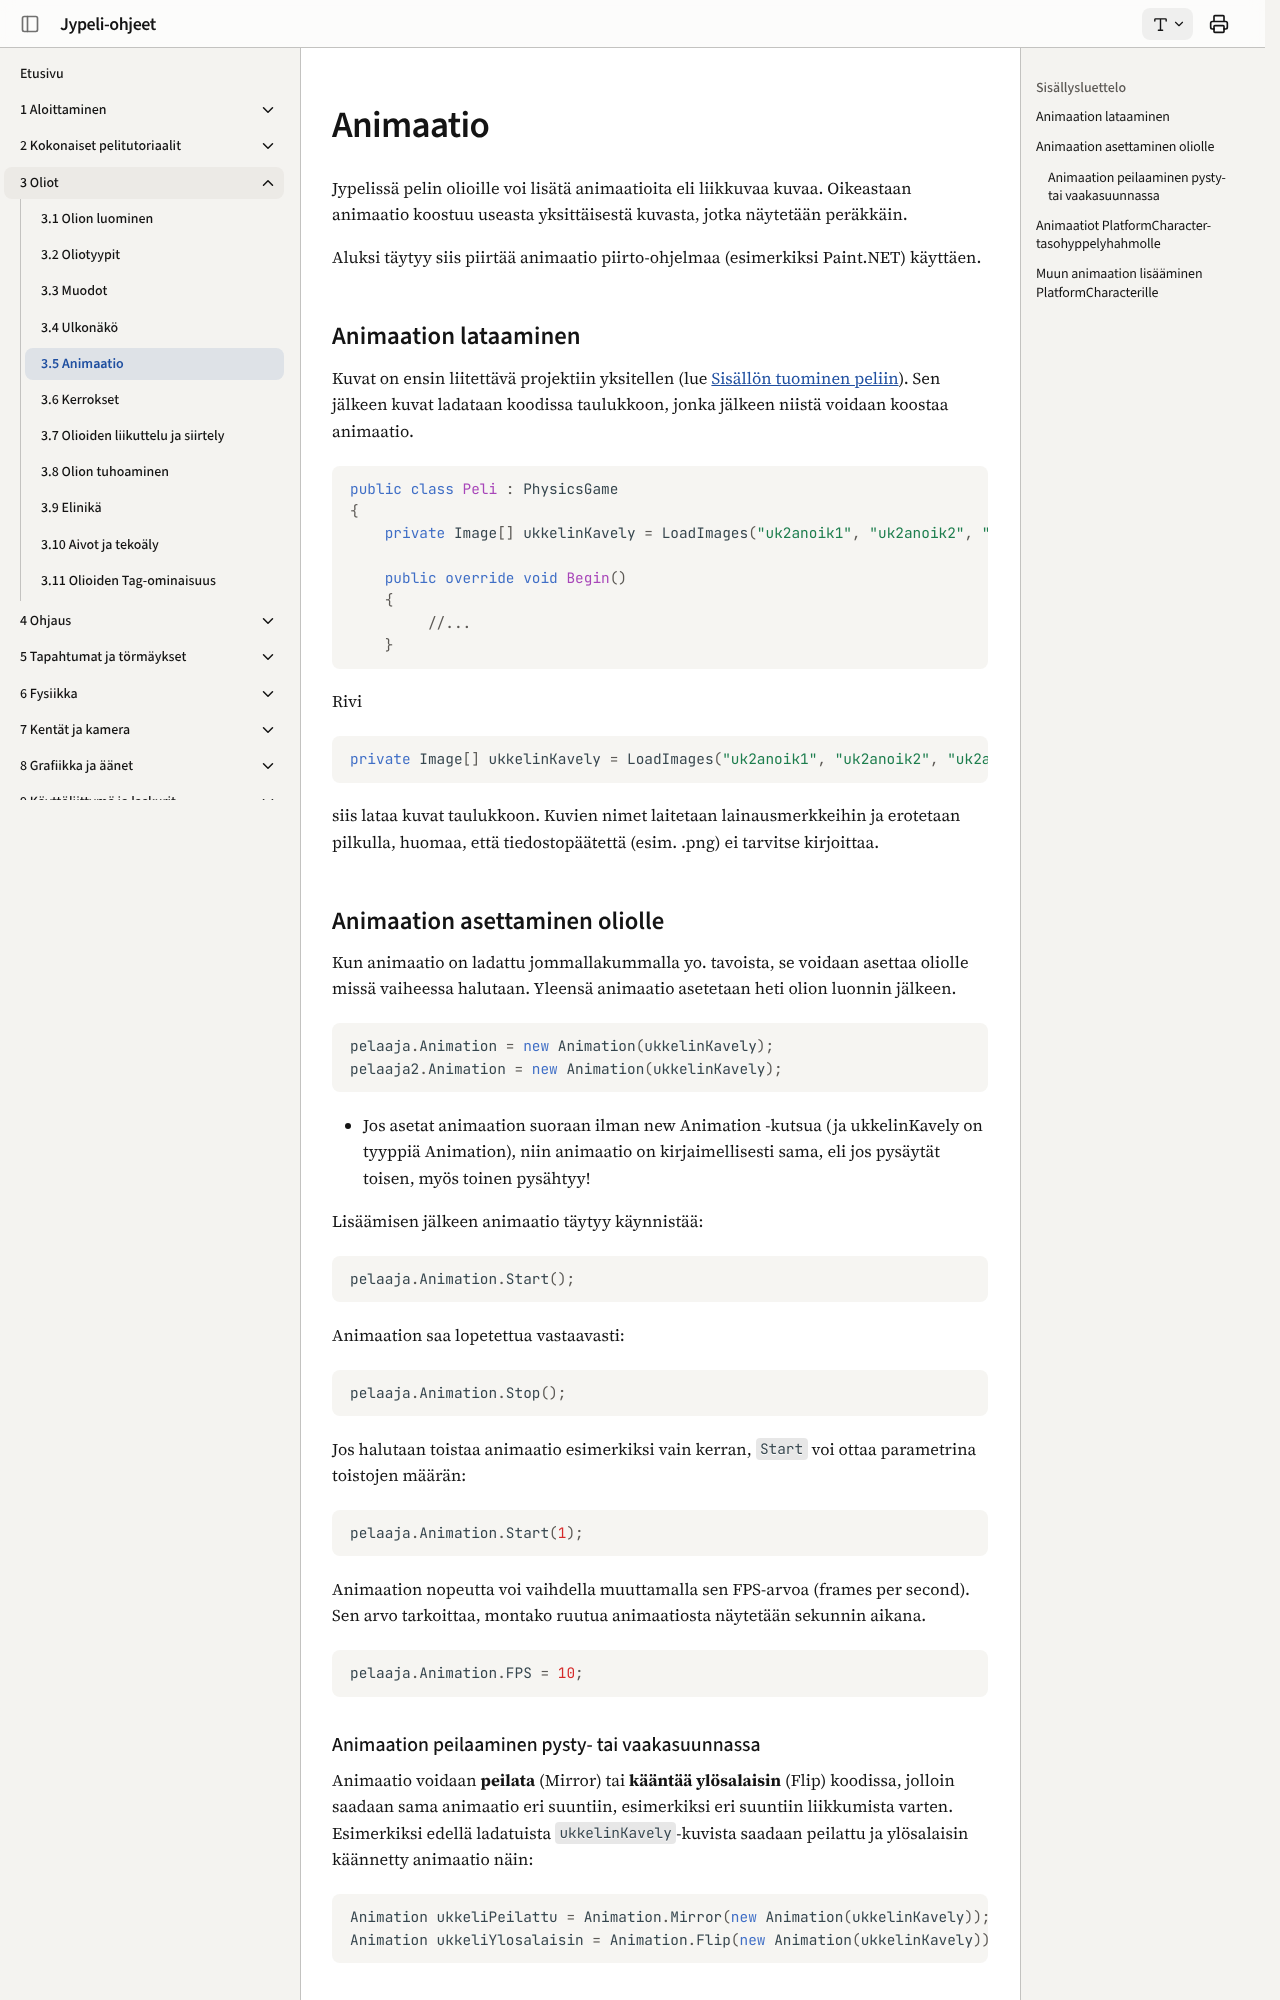

repository: ohj-perus-jy/jypelidocs · page: oliot/animaatio/index.html · generator: mkdocs

# Animaatio

Jypelissä pelin olioille voi lisätä animaatioita eli liikkuvaa kuvaa. Oikeastaan animaatio koostuu useasta yksittäisestä kuvasta, jotka näytetään peräkkäin.

Aluksi täytyy siis piirtää animaatio piirto-ohjelmaa (esimerkiksi Paint.NET) käyttäen.

<!-- kuva puuttuu -->

<!-- TODO: TIMIIN -->

## Animaation lataaminen

Kuvat on ensin liitettävä projektiin yksitellen (lue [Sisällön tuominen peliin](https://tim.jyu.fi/view/kurssit/tie/ohj1/tyokalut/sisallon-tuominen-peliin)). Sen jälkeen kuvat ladataan koodissa taulukkoon, jonka jälkeen niistä voidaan koostaa animaatio.

```csharp,ignore
public class Peli : PhysicsGame
{
    private Image[] ukkelinKavely = LoadImages("uk2anoik1", "uk2anoik2", "uk2anoik3");

    public override void Begin()
    {
         //...
    }
```

Rivi

```csharp,ignore
private Image[] ukkelinKavely = LoadImages("uk2anoik1", "uk2anoik2", "uk2anoik3");
```

siis lataa kuvat taulukkoon. Kuvien nimet laitetaan lainausmerkkeihin ja erotetaan pilkulla, huomaa, että tiedostopäätettä (esim. .png) ei tarvitse kirjoittaa.

## Animaation asettaminen oliolle

Kun animaatio on ladattu jommallakummalla yo. tavoista, se voidaan asettaa oliolle missä vaiheessa halutaan. Yleensä animaatio asetetaan heti olion luonnin jälkeen.

```csharp,ignore
pelaaja.Animation = new Animation(ukkelinKavely);
pelaaja2.Animation = new Animation(ukkelinKavely);
```

- Jos asetat animaation suoraan ilman new Animation -kutsua (ja ukkelinKavely on tyyppiä Animation), niin animaatio on kirjaimellisesti sama, eli jos pysäytät toisen, myös toinen pysähtyy!

Lisäämisen jälkeen animaatio täytyy käynnistää:

```csharp,ignore
pelaaja.Animation.Start();
```

Animaation saa lopetettua vastaavasti:

```csharp,ignore
pelaaja.Animation.Stop();
```

Jos halutaan toistaa animaatio esimerkiksi vain kerran, `Start` voi ottaa parametrina toistojen määrän:

```csharp,ignore
pelaaja.Animation.Start(1);
```

Animaation nopeutta voi vaihdella muuttamalla sen FPS-arvoa (frames per second). Sen arvo tarkoittaa, montako ruutua animaatiosta näytetään sekunnin aikana.

```csharp,ignore
pelaaja.Animation.FPS = 10;
```
